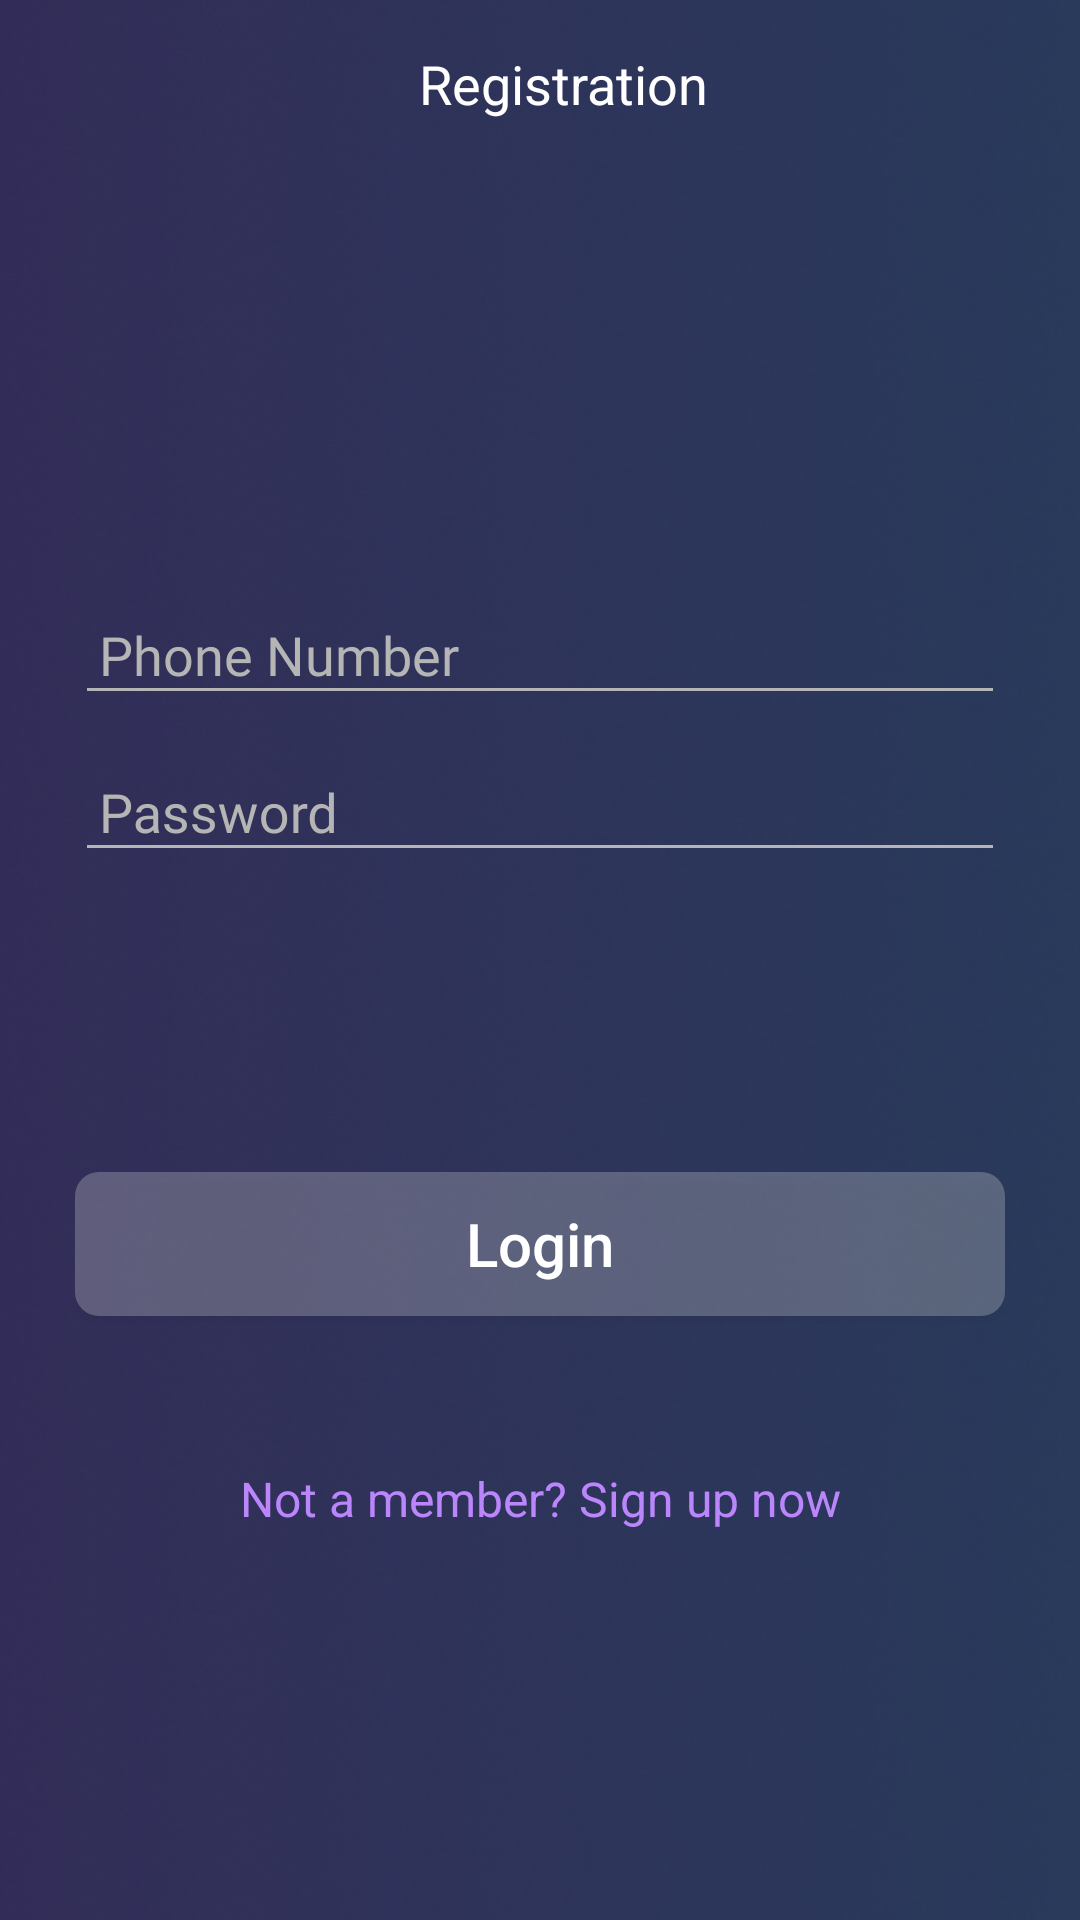

Reconstruct the res/layout file that produces this screen, plus the resources it refers to.
<!-- AndroidManifest.xml: application theme AppTheme -->
<!-- res/layout/login_fragment.xml -->
<?xml version="1.0" encoding="utf-8"?>
<LinearLayout xmlns:android="http://schemas.android.com/apk/res/android"
    xmlns:tools="http://schemas.android.com/tools"
    android:layout_width="match_parent"
    android:layout_height="match_parent"
    android:layout_gravity="center_vertical|center"
    android:orientation="vertical">

    <include layout="@layout/toolbar_item" />

    <androidx.core.widget.NestedScrollView
        android:layout_width="match_parent"
        android:layout_height="0dp"
        android:layout_weight="1">

        <LinearLayout
            android:layout_width="match_parent"
            android:layout_height="wrap_content"
            android:layout_marginStart="25dp"
            android:layout_marginTop="130dp"
            android:layout_marginEnd="25dp"
            android:orientation="vertical">

            <com.google.android.material.textfield.TextInputLayout
                android:id="@+id/phone_text_input"
                android:layout_width="match_parent"
                android:layout_height="wrap_content"
                android:textColorHint="@color/text_color">

                <com.google.android.material.textfield.TextInputEditText
                    android:id="@+id/enter_phone"
                    style="@style/StyleEdittext"
                    android:hint="@string/phone_numb"
                    android:inputType="phone"
                    android:maxLength="13"
                    android:maxLines="1"
                    android:textSize="18sp"
                    tools:ignore="RtlSymmetry" />
            </com.google.android.material.textfield.TextInputLayout>

            <com.google.android.material.textfield.TextInputLayout
                android:id="@+id/pasword_input"
                android:layout_width="match_parent"
                android:layout_height="wrap_content"
                android:textColorHint="@color/text_color">

                <com.google.android.material.textfield.TextInputEditText
                    android:id="@+id/enter_password"
                    style="@style/StyleEdittext"
                    android:hint="Password"
                    android:inputType="text"
                    android:maxLength="13"
                    android:maxLines="1"
                    android:textSize="18sp"
                    tools:ignore="RtlSymmetry" />
            </com.google.android.material.textfield.TextInputLayout>


            <Button
                android:id="@+id/btn"
                android:layout_width="match_parent"
                android:layout_height="wrap_content"
                android:layout_marginTop="100dp"
                android:background="@drawable/btnback"
                android:text="Login"
                android:textAllCaps="false"
                android:textColor="@color/color_white"
                android:textSize="20sp" />

            <TextView
                android:id="@+id/textRegister"
                android:layout_width="match_parent"
                android:layout_height="wrap_content"
                android:layout_marginTop="50dp"
                android:background="?selectableItemBackground"
                android:gravity="center"
                android:text="Not a member? Sign up now"
                android:textColor="#BB86FC"
                android:textSize="16sp" />
        </LinearLayout>
    </androidx.core.widget.NestedScrollView>


</LinearLayout>
<!-- res/layout/toolbar_item.xml (included above) -->
<?xml version="1.0" encoding="utf-8"?>
<LinearLayout xmlns:android="http://schemas.android.com/apk/res/android"
    android:orientation="vertical" android:layout_width="match_parent"
    android:layout_height="wrap_content">


    <androidx.appcompat.widget.Toolbar
        android:layout_width="match_parent"
        android:layout_height="wrap_content">
        <FrameLayout
            android:layout_width="match_parent"
            android:layout_height="match_parent">
            <ImageView
                android:id="@+id/back"
                android:layout_width="wrap_content"
                android:layout_height="wrap_content"
                android:src="@drawable/ic_arrow_back_black_24dp"/>
            <TextView
                android:id="@+id/toolbar_title"
                android:layout_width="wrap_content"
                android:layout_height="wrap_content"
                android:text="Registration"
                android:textSize="18sp"
                android:textColor="@color/color_white"
                android:layout_gravity="center"/>
        </FrameLayout>
    </androidx.appcompat.widget.Toolbar>
</LinearLayout>
<!-- resources referenced by this layout -->
<resources>
  <color name="color_white">#ffffff</color>
  <color name="text_color">#B6B5B5</color>
  <!-- drawable btnback (drawable) -->
  <?xml version="1.0" encoding="utf-8"?>
  <ripple xmlns:android="http://schemas.android.com/apk/res/android" android:color="#54FFFFFF">
  
      <item android:state_pressed="false">
          <shape android:shape="rectangle">
              <corners android:radius="8dp"/>
              <solid android:color="#3BFFFFFF"/>
          </shape>
      </item>
  </ripple>
  <string name="phone_numb"> Phone Number</string>
  <style name="StyleEdittext">
          <item name="android:layout_width">match_parent</item>
          <item name="android:layout_height">wrap_content</item>
          <item name="android:fontFamily">@font/fira_sans_regular</item>
          <item name="android:textColor">@color/text_color</item>
          <item name="android:maxLines">1</item>
          <item name="android:textColorHint">@color/text_color</item>
          <item name="android:backgroundTint">@color/text_color</item>
          <item name="android:paddingStart">8dp</item>
      </style>
  <style name="AppTheme" parent="Theme.AppCompat.Light.NoActionBar">
          
          <item name="colorPrimary">@color/colorPrimary</item>
          <item name="colorPrimaryDark">@color/colorPrimaryDark</item>
          <item name="colorAccent">@color/colorAccent</item>
          <item name="android:windowBackground">@drawable/background</item>
      </style>
  <color name="colorPrimary">#2E4168</color>
  <color name="colorPrimaryDark">#FF322D58</color>
  <color name="colorAccent">#D8D8D8</color>
  <!-- drawable background: png bitmap (drawable, 249722 bytes) -->
</resources>
